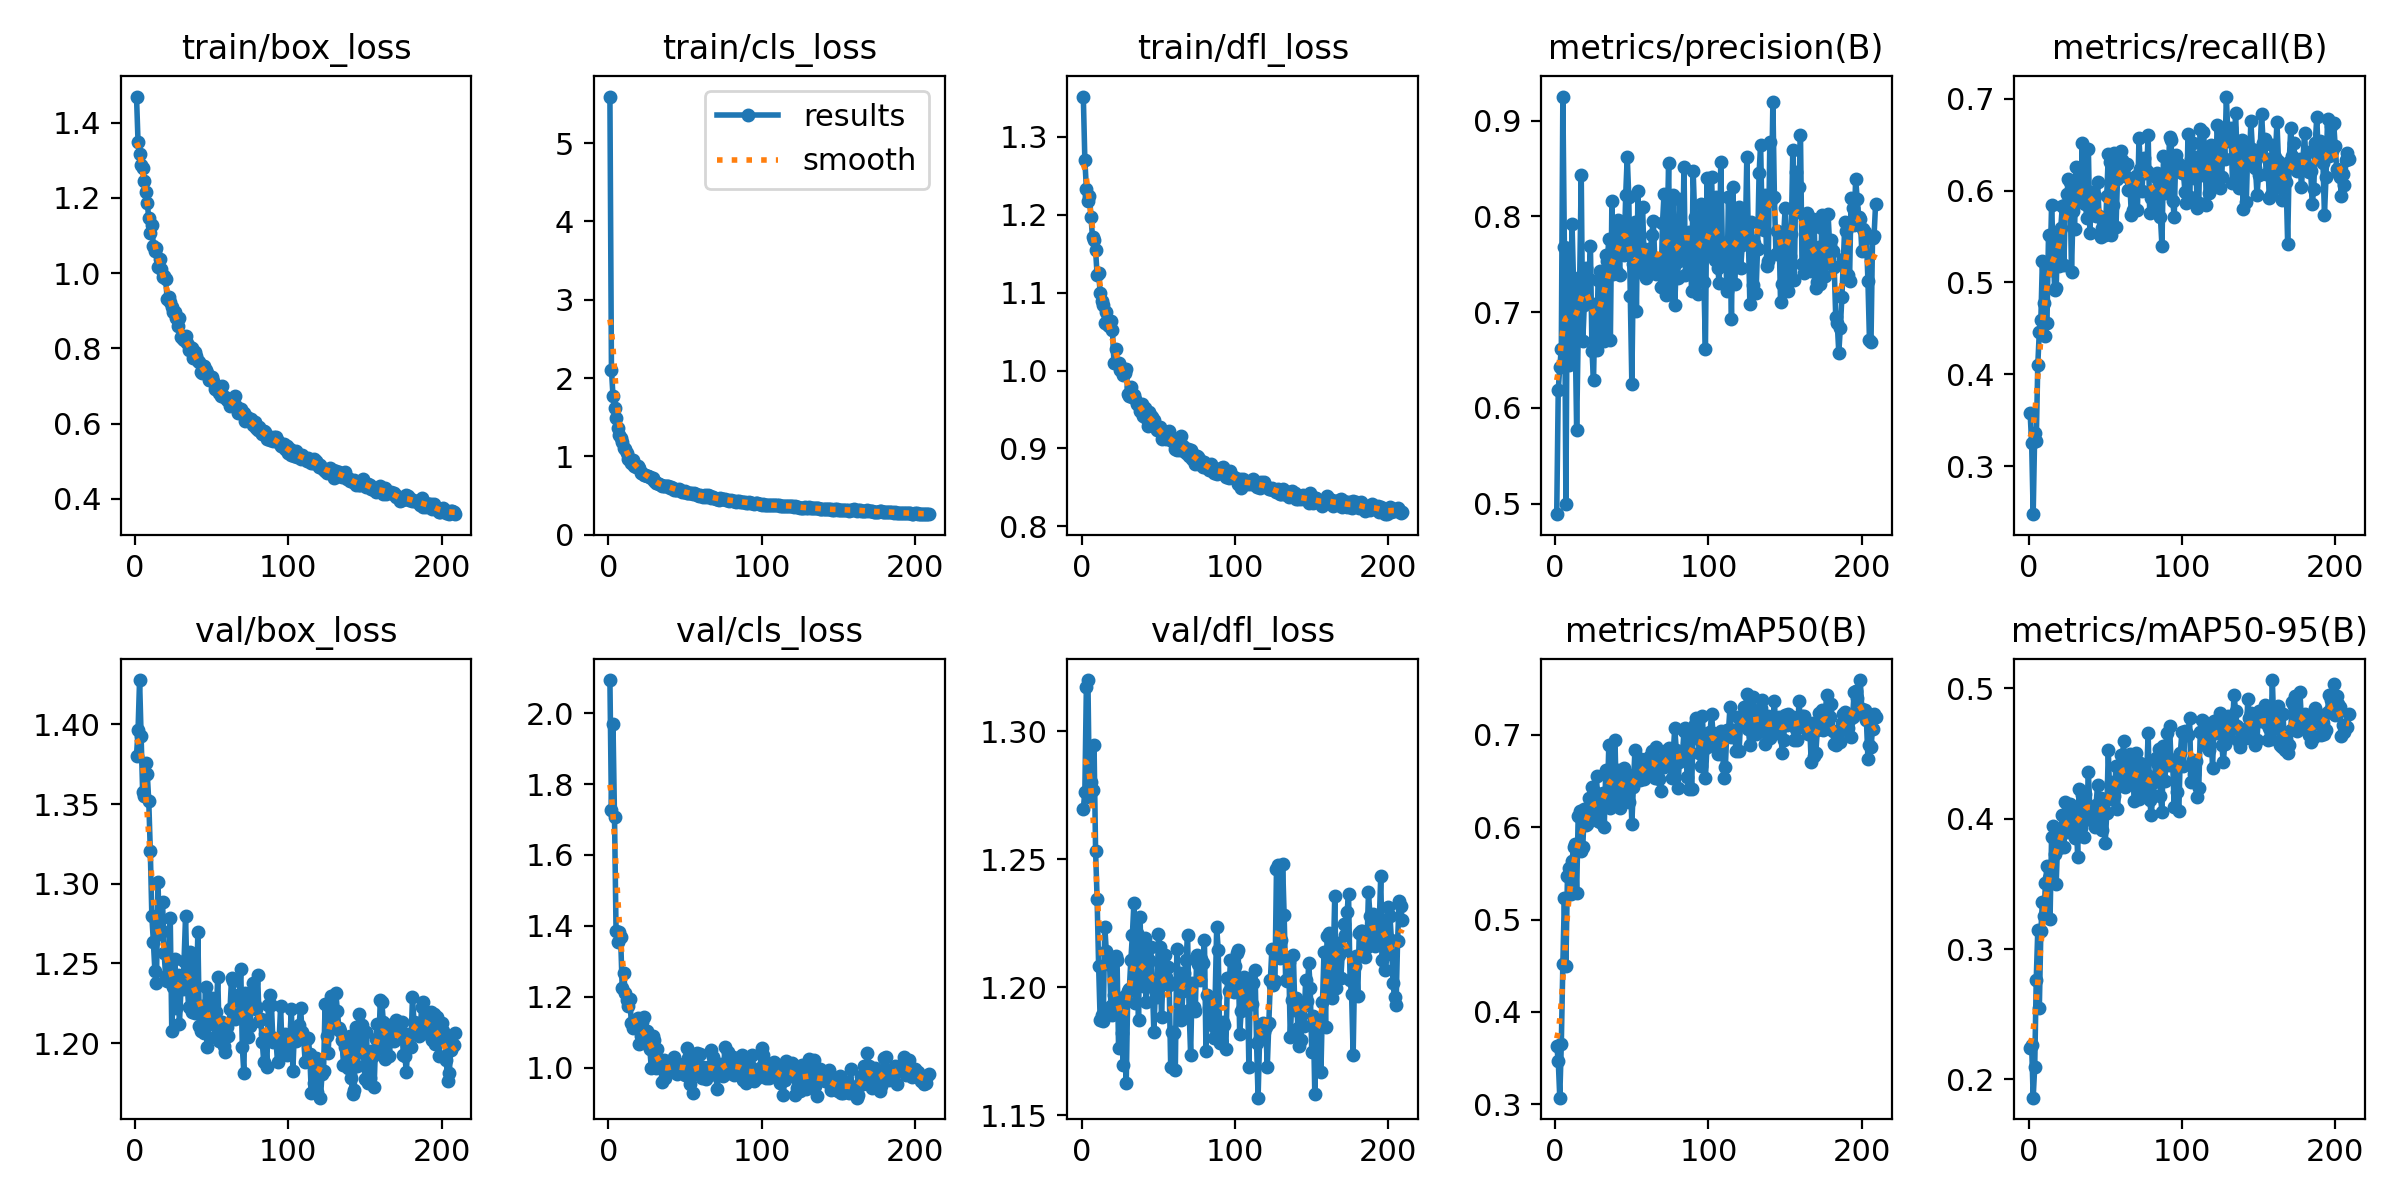

Source data for this figure (header and first rows):
epoch, train/box_loss, train/cls_loss, train/dfl_loss, metrics/precision(B), metrics/recall(B), metrics/mAP50(B), metrics/mAP50-95(B), val/box_loss, val/cls_loss, val/dfl_loss, lr/pg0, lr/pg1, lr/pg2
1, 1.47, 5.596, 1.352, 0.489, 0.3578, 0.3627, 0.2238, 1.38, 2.094, 1.27, 0.0002354, 0.0002354, 0.0002354
2, 1.348, 2.105, 1.271, 0.6185, 0.3252, 0.3471, 0.2265, 1.396, 1.728, 1.276, 0.0004718, 0.0004718, 0.0004718
3, 1.316, 1.776, 1.234, 0.6428, 0.2477, 0.3069, 0.186, 1.428, 1.971, 1.317, 0.0007067, 0.0007067, 0.0007067
4, 1.287, 1.612, 1.218, 0.6615, 0.3366, 0.3655, 0.2096, 1.393, 1.707, 1.32, 0.0007069, 0.0007069, 0.0007069
5, 1.281, 1.494, 1.224, 0.9251, 0.3275, 0.4516, 0.2766, 1.358, 1.385, 1.274, 0.0007069, 0.0007069, 0.0007069
6, 1.244, 1.363, 1.197, 0.7683, 0.4102, 0.5238, 0.3144, 1.355, 1.353, 1.28, 0.0007046, 0.0007046, 0.0007046
7, 1.217, 1.271, 1.171, 0.4991, 0.4464, 0.45, 0.2544, 1.376, 1.384, 1.277, 0.0007022, 0.0007022, 0.0007022
8, 1.185, 1.232, 1.167, 0.7665, 0.4592, 0.5469, 0.3135, 1.369, 1.367, 1.294, 0.0006999, 0.0006999, 0.0006999
9, 1.147, 1.185, 1.155, 0.6443, 0.5237, 0.5556, 0.3359, 1.352, 1.225, 1.253, 0.0006975, 0.0006975, 0.0006975
10, 1.106, 1.109, 1.123, 0.6475, 0.4778, 0.528, 0.3257, 1.321, 1.267, 1.234, 0.0006951, 0.0006951, 0.0006951
11, 1.129, 1.093, 1.126, 0.7917, 0.4418, 0.5635, 0.3504, 1.28, 1.209, 1.208, 0.0006928, 0.0006928, 0.0006928
12, 1.071, 1.049, 1.1, 0.7298, 0.4557, 0.5791, 0.3639, 1.263, 1.19, 1.187, 0.0006904, 0.0006904, 0.0006904
13, 1.06, 0.9679, 1.089, 0.6827, 0.5514, 0.5822, 0.3546, 1.245, 1.175, 1.189, 0.0006881, 0.0006881, 0.0006881
14, 1.068, 0.9698, 1.085, 0.5772, 0.5131, 0.5287, 0.323, 1.238, 1.193, 1.187, 0.0006857, 0.0006857, 0.0006857
15, 1.018, 0.9165, 1.061, 0.6752, 0.5842, 0.6119, 0.3857, 1.301, 1.124, 1.224, 0.0006834, 0.0006834, 0.0006834
16, 1.039, 0.9503, 1.076, 0.7366, 0.5391, 0.6178, 0.3942, 1.268, 1.111, 1.214, 0.000681, 0.000681, 0.000681
17, 1.01, 0.8796, 1.058, 0.8433, 0.4922, 0.574, 0.3731, 1.271, 1.128, 1.209, 0.0006787, 0.0006787, 0.0006787
18, 0.9912, 0.8597, 1.057, 0.6697, 0.4937, 0.578, 0.3498, 1.288, 1.126, 1.212, 0.0006763, 0.0006763, 0.0006763
19, 0.9924, 0.8728, 1.063, 0.7073, 0.555, 0.6193, 0.3842, 1.257, 1.139, 1.193, 0.0006739, 0.0006739, 0.0006739
20, 0.9833, 0.8527, 1.052, 0.7458, 0.5185, 0.6028, 0.3772, 1.242, 1.067, 1.189, 0.0006716, 0.0006716, 0.0006716
21, 0.9317, 0.7906, 1.01, 0.7094, 0.5598, 0.6037, 0.389, 1.239, 1.088, 1.197, 0.0006692, 0.0006692, 0.0006692
22, 0.9356, 0.7904, 1.028, 0.7346, 0.5831, 0.6315, 0.4027, 1.251, 1.129, 1.212, 0.0006669, 0.0006669, 0.0006669
23, 0.9247, 0.7677, 1.01, 0.7688, 0.5187, 0.6083, 0.3779, 1.279, 1.142, 1.211, 0.0006645, 0.0006645, 0.0006645
24, 0.9097, 0.7622, 1.009, 0.659, 0.5841, 0.6441, 0.413, 1.208, 1.071, 1.176, 0.0006622, 0.0006622, 0.0006622
25, 0.8968, 0.745, 1, 0.629, 0.5967, 0.6131, 0.3896, 1.235, 1.102, 1.195, 0.0006598, 0.0006598, 0.0006598
26, 0.8977, 0.7487, 1.003, 0.7086, 0.6126, 0.6377, 0.4068, 1.253, 1.082, 1.182, 0.0006574, 0.0006574, 0.0006574
27, 0.8817, 0.7322, 0.9948, 0.6599, 0.6095, 0.655, 0.4114, 1.222, 1.053, 1.17, 0.0006551, 0.0006551, 0.0006551
28, 0.8595, 0.718, 0.9968, 0.7336, 0.5117, 0.607, 0.4005, 1.243, 0.9995, 1.197, 0.0006527, 0.0006527, 0.0006527
29, 0.8808, 0.7264, 1.001, 0.7431, 0.5774, 0.6059, 0.3894, 1.212, 1.088, 1.163, 0.0006504, 0.0006504, 0.0006504
30, 0.8299, 0.686, 0.97, 0.6773, 0.5585, 0.6213, 0.3854, 1.234, 1.078, 1.198, 0.000648, 0.000648, 0.000648
31, 0.8247, 0.6588, 0.9668, 0.7102, 0.6262, 0.6376, 0.4052, 1.234, 0.9996, 1.199, 0.0006457, 0.0006457, 0.0006457
32, 0.8212, 0.6558, 0.9783, 0.6696, 0.5978, 0.6002, 0.3706, 1.252, 1.053, 1.21, 0.0006433, 0.0006433, 0.0006433
33, 0.8328, 0.6483, 0.9663, 0.76, 0.5949, 0.662, 0.4224, 1.28, 1.007, 1.22, 0.000641, 0.000641, 0.000641
34, 0.815, 0.6396, 0.9681, 0.7535, 0.5881, 0.6295, 0.3928, 1.238, 1.019, 1.233, 0.0006386, 0.0006386, 0.0006386
35, 0.796, 0.6209, 0.963, 0.7762, 0.6522, 0.6894, 0.418, 1.223, 0.9597, 1.194, 0.0006362, 0.0006362, 0.0006362
36, 0.8027, 0.6273, 0.9568, 0.6708, 0.5911, 0.6211, 0.386, 1.257, 1.022, 1.221, 0.0006339, 0.0006339, 0.0006339
37, 0.8022, 0.6227, 0.9566, 0.8164, 0.5856, 0.6589, 0.4192, 1.22, 0.9699, 1.187, 0.0006315, 0.0006315, 0.0006315
38, 0.774, 0.6197, 0.9479, 0.7393, 0.5707, 0.6539, 0.4047, 1.254, 1.003, 1.228, 0.0006292, 0.0006292, 0.0006292
39, 0.79, 0.627, 0.9573, 0.762, 0.6457, 0.6946, 0.4357, 1.219, 0.9887, 1.204, 0.0006268, 0.0006268, 0.0006268
40, 0.7789, 0.5907, 0.9411, 0.7421, 0.5538, 0.6234, 0.4058, 1.221, 1.003, 1.2, 0.0006245, 0.0006245, 0.0006245
41, 0.7672, 0.6038, 0.9517, 0.7965, 0.5987, 0.6617, 0.399, 1.27, 1.008, 1.219, 0.0006221, 0.0006221, 0.0006221
42, 0.7631, 0.5955, 0.9386, 0.739, 0.5918, 0.6211, 0.4053, 1.211, 0.9968, 1.194, 0.0006197, 0.0006197, 0.0006197
43, 0.7375, 0.5702, 0.9289, 0.7918, 0.594, 0.66, 0.3937, 1.207, 1.03, 1.209, 0.0006174, 0.0006174, 0.0006174
44, 0.7359, 0.5737, 0.9462, 0.7614, 0.5729, 0.6296, 0.4105, 1.223, 1.012, 1.211, 0.000615, 0.000615, 0.000615
45, 0.7537, 0.5762, 0.9422, 0.7596, 0.6095, 0.6647, 0.4258, 1.206, 0.9822, 1.216, 0.0006127, 0.0006127, 0.0006127
46, 0.7434, 0.5794, 0.9405, 0.8226, 0.5723, 0.642, 0.4024, 1.235, 1.011, 1.202, 0.0006103, 0.0006103, 0.0006103
47, 0.7336, 0.5666, 0.9367, 0.8623, 0.5497, 0.6541, 0.4159, 1.198, 0.9864, 1.183, 0.000608, 0.000608, 0.000608
48, 0.7175, 0.5455, 0.9281, 0.8207, 0.5592, 0.6275, 0.3914, 1.221, 0.9933, 1.199, 0.0006056, 0.0006056, 0.0006056
49, 0.7169, 0.5409, 0.9238, 0.7165, 0.5687, 0.6556, 0.4064, 1.212, 0.9999, 1.196, 0.0006033, 0.0006033, 0.0006033
50, 0.7244, 0.5525, 0.9246, 0.6254, 0.5522, 0.6036, 0.3811, 1.228, 0.9796, 1.221, 0.0006009, 0.0006009, 0.0006009
51, 0.7128, 0.5383, 0.9274, 0.7499, 0.5944, 0.6437, 0.4045, 1.226, 1.055, 1.216, 0.0005985, 0.0005985, 0.0005985
52, 0.6933, 0.526, 0.9116, 0.7945, 0.6403, 0.6832, 0.4528, 1.204, 1.026, 1.188, 0.0005962, 0.0005962, 0.0005962
53, 0.6931, 0.5284, 0.914, 0.7012, 0.6312, 0.6586, 0.4153, 1.219, 0.9531, 1.205, 0.0005938, 0.0005938, 0.0005938
54, 0.6917, 0.5344, 0.9192, 0.8267, 0.5512, 0.6517, 0.4281, 1.242, 1.004, 1.213, 0.0005915, 0.0005915, 0.0005915
55, 0.6811, 0.5184, 0.9119, 0.7421, 0.5839, 0.6513, 0.4183, 1.202, 0.9284, 1.204, 0.0005891, 0.0005891, 0.0005891
56, 0.6747, 0.5273, 0.9144, 0.7683, 0.6411, 0.6743, 0.4173, 1.213, 0.9932, 1.208, 0.0005868, 0.0005868, 0.0005868
57, 0.7015, 0.5177, 0.9225, 0.8093, 0.5599, 0.66, 0.4407, 1.214, 1.006, 1.201, 0.0005844, 0.0005844, 0.0005844
58, 0.6704, 0.5025, 0.9106, 0.757, 0.6132, 0.6525, 0.4076, 1.198, 1.042, 1.169, 0.000582, 0.000582, 0.000582
59, 0.6697, 0.4963, 0.9101, 0.7352, 0.6371, 0.6626, 0.4287, 1.194, 0.9897, 1.183, 0.0005797, 0.0005797, 0.0005797
60, 0.6637, 0.5084, 0.9113, 0.7465, 0.6434, 0.6729, 0.4486, 1.21, 1.039, 1.182, 0.0005773, 0.0005773, 0.0005773
... 149 more rows
